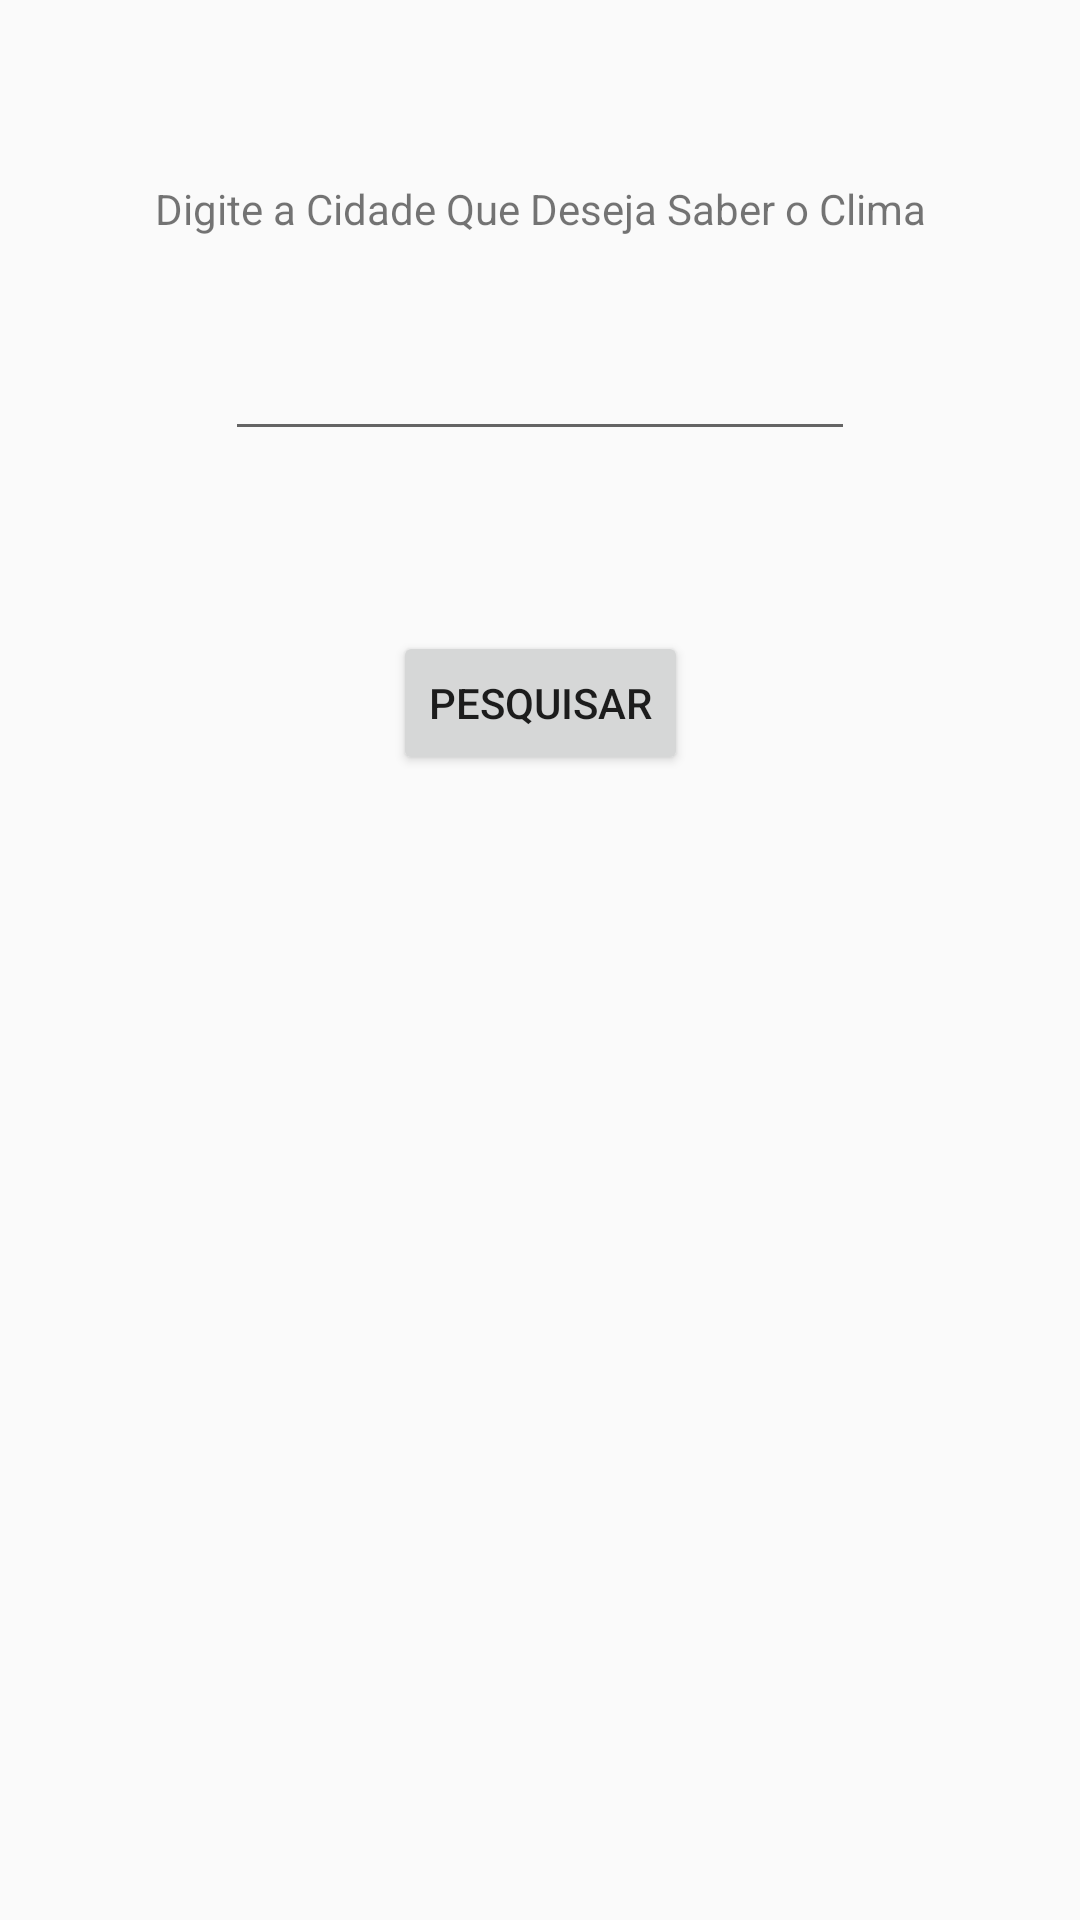

Produce the Android XML layout that renders to this screen, including the resource entries it uses.
<!-- AndroidManifest.xml: application theme AppTheme -->
<!-- res/layout/activity_search.xml -->
<?xml version="1.0" encoding="utf-8"?>
<RelativeLayout
    xmlns:android="http://schemas.android.com/apk/res/android"
    xmlns:app="http://schemas.android.com/apk/res-auto"
    xmlns:tools="http://schemas.android.com/tools"
    android:layout_width="match_parent"
    android:layout_height="match_parent"
    android:layout_gravity="center"
    tools:context=".ui.MainActivity">

    <androidx.constraintlayout.widget.ConstraintLayout
        android:id="@+id/constraint"
        android:layout_width="match_parent"
        android:layout_height="wrap_content">

        <LinearLayout
            android:layout_width="wrap_content"
            android:layout_height="wrap_content"
            android:orientation="vertical"
            android:layout_alignParentTop="true"
            android:layout_marginTop="60dp"
            android:gravity="center"
            app:layout_constraintStart_toStartOf="parent"
            app:layout_constraintEnd_toEndOf="parent"
            app:layout_constraintTop_toTopOf="parent"
            android:focusableInTouchMode="true">

            <TextView
                android:layout_width="wrap_content"
                android:layout_height="wrap_content"
                android:text="Digite a Cidade Que Deseja Saber o Clima"
                android:layout_marginBottom="30dp"/>

            <EditText
                android:id="@+id/searchEditText"
                android:layout_width="wrap_content"
                android:layout_height="wrap_content"
                android:ems="10"
                android:textAlignment="center"
                android:maxLines="2"
                android:layout_marginBottom="60dp"/>

            <Button
                android:id="@+id/searchBtn"
                android:layout_width="wrap_content"
                android:layout_height="wrap_content"
                android:text="Pesquisar"/>

        </LinearLayout>

    </androidx.constraintlayout.widget.ConstraintLayout>

</RelativeLayout>
<!-- resources referenced by this layout -->
<resources>
  <style name="AppTheme" parent="Theme.AppCompat.Light.DarkActionBar">
          
          <item name="colorPrimary">@color/colorPrimary</item>
          <item name="colorPrimaryDark">@color/colorPrimaryDark</item>
          <item name="colorAccent">@color/colorAccent</item>
      </style>
  <color name="colorPrimary">#38415c</color>
  <color name="colorPrimaryDark">#3700B3</color>
  <color name="colorAccent">#03DAC5</color>
</resources>
